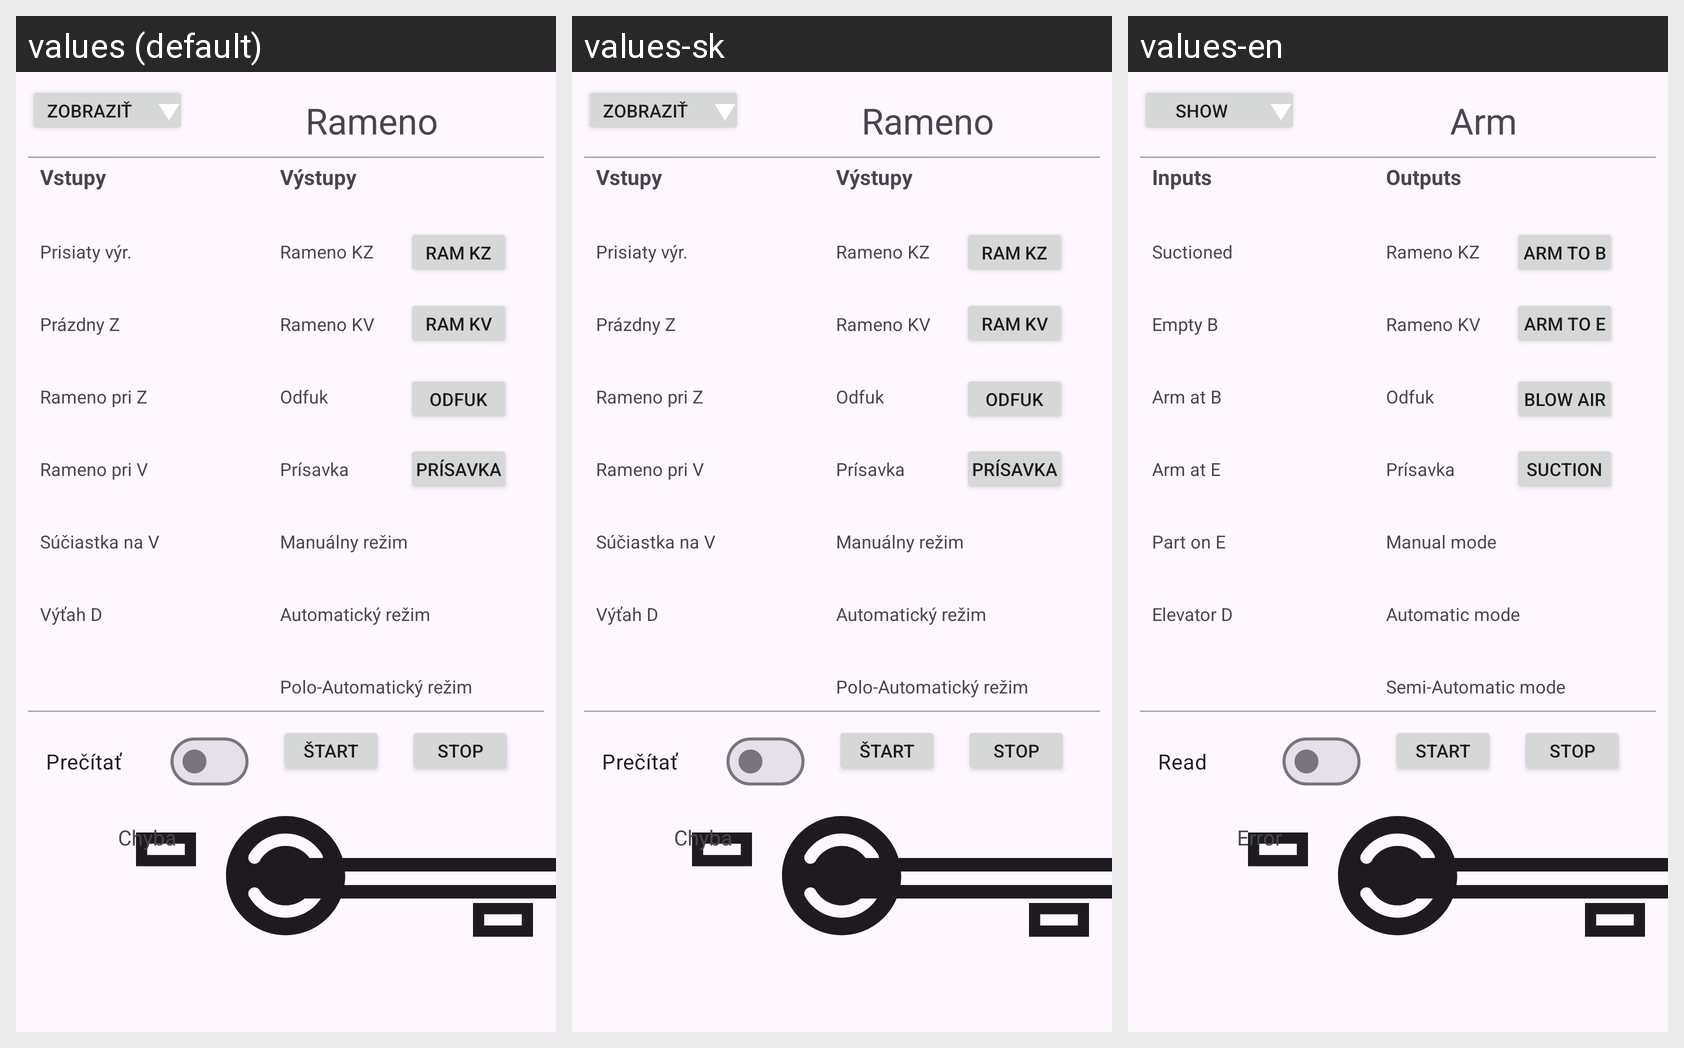

Here is an Android app screen in its default locale and in the app's own translations. Write out the translated-string differences for the strings that appear on this screen.
Android screen res/layout/fragment_rameno_det_rameno.xml rendered under 3 locales, left to right: values (default), values-sk, values-en. Device: Nexus 5 (rendered at 1080×1920; each locale shown at half size, 540×960, under a caption strip naming it); theme Theme.PLCDiplomovka1.
Strings drawn on this screen, with the default value and each locale's value (text and hints the layout hard-codes, and strings that could not be matched under every locale, appear in the picture but are not listed):

menu_arm
  values: Rameno
  values-sk: Rameno
  values-en: Arm

error
  values: Chyba
  values-sk: Chyba
  values-en: Error

action_read
  values: Prečítať
  values-sk: Prečítať
  values-en: Read

inputs
  values: Vstupy
  values-sk: Vstupy
  values-en: Inputs

outputs
  values: Výstupy
  values-sk: Výstupy
  values-en: Outputs

arm.input.sucktioned_on
  values: Prisiaty výr.
  values-sk: Prisiaty výr.
  values-en: Suctioned

arm.input.empty_buffer
  values: Prázdny Z
  values-sk: Prázdny Z
  values-en: Empty B

arm.input.arm_at_buffer
  values: Rameno pri Z
  values-sk: Rameno pri Z
  values-en: Arm at B

arm.input.arm_at_elevat
  values: Rameno pri V
  values-sk: Rameno pri V
  values-en: Arm at E

arm.input.is_part
  values: Súčiastka na V
  values-sk: Súčiastka na V
  values-en: Part on E

arm.input.elevator_down
  values: Výťah D
  values-sk: Výťah D
  values-en: Elevator D

mode_manual
  values: Manuálny režim
  values-sk: Manuálny režim
  values-en: Manual mode

mode_automatic
  values: Automatický režim
  values-sk: Automatický režim
  values-en: Automatic mode

mode_semi_automatic
  values: Polo-Automatický režim
  values-sk: Polo-Automatický režim
  values-en: Semi-Automatic mode

action_show
  values: Zobraziť
  values-sk: Zobraziť
  values-en: Show

arm.output.suction
  values: Prísavka
  values-sk: Prísavka
  values-en: Suction

action_stop
  values: Stop
  values-sk: Stop
  values-en: Stop

action_start
  values: Štart
  values-sk: Štart
  values-en: Start

arm.output.arm_to_elevator
  values: Ram KV
  values-sk: Ram KV
  values-en: Arm to E

arm.output.arm_to_buffer
  values: Ram KZ
  values-sk: Ram KZ
  values-en: Arm to B

arm.output.air_out
  values: Odfuk
  values-sk: Odfuk
  values-en: Blow air
